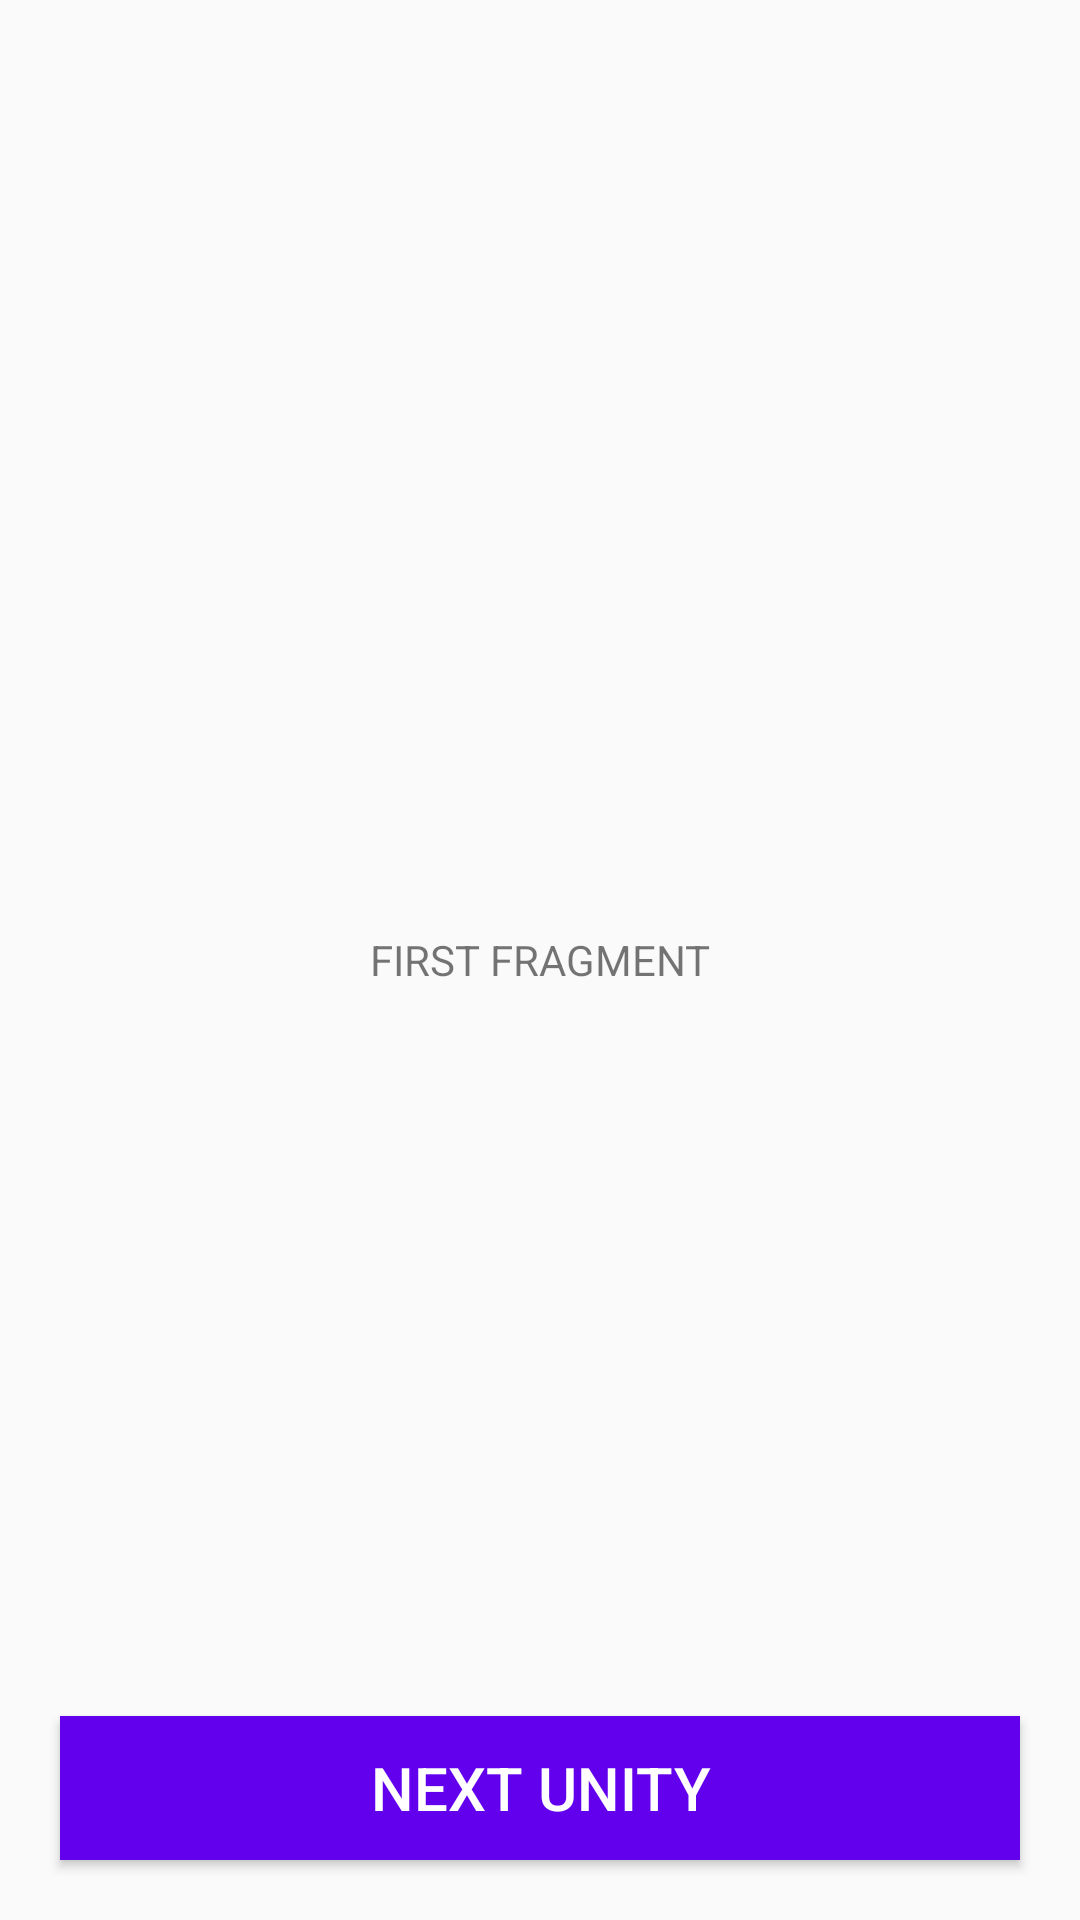

Layout XML and referenced resources for this Android screen:
<!-- AndroidManifest.xml: application theme AppTheme -->
<!-- res/layout/fragment_first.xml -->
<FrameLayout xmlns:android="http://schemas.android.com/apk/res/android"
    xmlns:tools="http://schemas.android.com/tools"
    android:layout_width="match_parent"
    android:layout_height="match_parent"
    tools:context="com.happiness.androidunity2.FirstFragment"
    >


  <TextView
      android:layout_width="match_parent"
      android:layout_height="match_parent"
      android:gravity="center"
      android:text="FIRST FRAGMENT"
      />


  <Button
      android:id="@+id/btn_next"
      android:layout_width="match_parent"
      android:layout_height="wrap_content"
      android:layout_gravity="bottom"
      android:layout_margin="20dp"
      android:background="@color/colorPrimary"
      android:text="NEXT UNITY"
      android:textColor="#fff"
      android:textSize="20sp"
      />
</FrameLayout>
<!-- resources referenced by this layout -->
<resources>
  <style name="AppTheme" parent="Theme.AppCompat.Light.DarkActionBar">
      
      <item name="colorPrimary">@color/colorPrimary</item>
      <item name="colorPrimaryDark">@color/colorPrimaryDark</item>
      <item name="colorAccent">@color/colorAccent</item>
    </style>
  <!-- not gathered from this repository: default colours our renderer supplied (Android Studio template values) -->
  <color name="colorPrimary">#FF6200EE</color>
  <color name="colorPrimaryDark">#FF3700B3</color>
  <color name="colorAccent">#FF03DAC5</color>
</resources>
